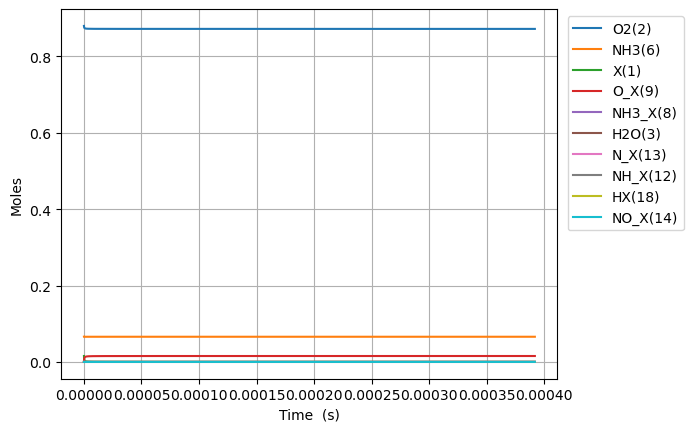

Values plotted in this chart, from the file beside it:
Time (s), Volume (m^3), NH3_X(8), O_X(9), NH2_X(10), OH_X(11), NH_X(12), N_X(13), NO_X(14), NHO_X(15), H2O_X(16), He, Ne, X(1), O2(2), H2O(3), N2(4), NO(5), NH3(6), N2O(7), NO2_X(28), HX(18)
0.0, 0.04389, 0.0, 0.0, 0.0, 0.0, 0.0, 0.0, 0.0, 0.0, 0.0, 0.054, 0.0, 0.01557, 0.88, 0.0, 0.0, 0.0, 0.066, 0.0, 0.0, 0.0
1.273844971526282e-27, 0.04389, 1.939401630008445e-22, 1.1129566705166862e-22, 4.937968863700414e-25, 4.611010540206194e-59, 5.45044785204736e-48, 3.6268889810492213e-76, 3.3430246281064428e-90, 2.9698904484008633e-89, 1.0220924427922814e-96, 0.054, 0.0, 0.01557, 0.88, -4.813164893597489e-93, 4.229312446918113e-140, 4.524363622276724e-118, 0.066, -4.0712338129542795e-190, -4.111102196972456e-131, 4.937968863700414e-25
3.566765920273589e-27, 0.04389, 5.4303245640236465e-22, 3.116278677446722e-22, 1.3826312818361154e-24, 6.968159302890398e-58, 3.2920705026774257e-47, 4.305842598366344e-75, 1.0511004454287139e-88, 9.337810876244645e-88, 6.775204223432946e-96, 0.054, 0.0, 0.01557, 0.88, 4.7557149922562694e-92, 3.1022883900110555e-129, 2.605801833016646e-116, 0.066, 8.27228068290848e-188, 2.1304507949985123e-129, 1.3826312818361154e-24
8.152607817768204e-27, 0.04389, 1.2412170432054051e-21, 7.122922691306791e-22, 3.160300072768264e-24, 7.496027814822351e-57, 1.5849902354354363e-46, 4.227501796507019e-74, 2.3449472738309076e-87, 2.0832142401830137e-86, 1.199876673140568e-94, 0.054, 0.0, 0.01557, 0.88, 2.6229900631009905e-90, 5.982984752308359e-128, 1.1685509150215342e-114, 0.066, 4.5865865638392434e-185, 2.2359947746215123e-127, 3.160300072768264e-24
1.7324291612757435e-26, 0.04389, 2.637586216811486e-21, 1.5136210719026933e-21, 6.71563765463256e-24, 6.890141014701372e-56, 6.9220687727153695e-46, 3.739177464309984e-73, 4.391826723840633e-86, 3.9016297183407395e-85, 2.152680520281154e-93, 0.054, 0.0, 0.01557, 0.88, 1.0323181867511573e-88, 1.0241983528606773e-126, 4.396380598521345e-113, 0.066, 1.68163121567268e-182, 1.7852045979718005e-125, 6.71563765463256e-24
3.5667659202735895e-26, 0.04389, 5.4303245640236475e-21, 3.1162786774467215e-21, 1.3826312818361154e-23, 5.894660700565926e-55, 2.889827451706879e-45, 3.143003961489239e-72, 7.585788496017722e-85, 6.7390950723177405e-84, 3.81134765220189e-92, 0.054, 0.0, 0.01557, 0.88, 3.6474129799184713e-87, 1.6907914913844998e-125, 1.5223270202411412e-111, 0.066, 5.114927404353003e-180, 1.271624411594341e-123, 1.3826312818361154e-23
7.235439438269282e-26, 0.04389, 1.101580125844797e-20, 6.321593888534778e-21, 2.804766314581834e-23, 4.873819458798089e-54, 1.180588807010728e-44, 2.5768245405744543e-71, 1.2603901043683361e-83, 1.1197107256555322e-82, 6.943581377077464e-91, 0.054, 0.0, 0.01557, 0.88, 1.2253782672415616e-85, 2.746779437555478e-124, 5.0648778855498963e-110, 0.066, 1.4247448431872301e-177, 8.578846393834446e-122, 2.804766314581834e-23
1.4572786474260666e-25, 0.04389, 2.2186754647296618e-20, 1.2732224310710891e-20, 5.649036380073272e-23, 3.9633090415502534e-53, 4.772128719792533e-44, 2.086779322688828e-70, 2.0547539769680403e-82, 1.8254110839332677e-81, 1.3549154728249327e-89, 0.054, 0.0, 0.01557, 0.88, 4.016959946836248e-84, 4.4280429181117435e-123, 1.6524190868414365e-108, 0.066, 3.802895672790303e-175, 5.6359519734445275e-120, 5.649036380073272e-23
2.9247480546243436e-25, 0.04389, 4.452866142499391e-20, 2.5553485155063115e-20, 1.1337576511056146e-22, 3.1965523227404807e-52, 1.918851971208173e-43, 1.6796215462783442e-69, 3.318433163947532e-81, 2.9480437787964277e-80, 2.92718203874727e-88, 0.054, 0.0, 0.01557, 0.88, 1.300959606007021e-82, 7.111423867368465e-122, 5.338968564651252e-107, 0.066, 9.939753295498889e-173, 3.654307483853385e-118, 1.1337576511056146e-22
5.859686869020897e-25, 0.04389, 8.92124749803885e-20, 5.119600684376757e-20, 2.27146567730219e-22, 2.5676446615976028e-51, 7.695454644611205e-43, 1.347790514714894e-68, 5.334284400896893e-80, 4.7388942809589926e-79, 7.09626628877393e-87, 0.054, 0.0, 0.01557, 0.88, 4.188093739857545e-81, 1.139952222098233e-120, 1.7167125872655218e-105, 0.066, 2.5710728408976225e-170, 2.3540119672533094e-116, 2.27146567730219e-22
1.1729564497814006e-24, 0.04389, 1.7858010209117765e-19, 1.0248105022117647e-19, 4.546881729695339e-22, 2.0582850069276438e-50, 3.0821957957237694e-42, 1.0798725340031292e-67, 8.554740232823072e-79, 7.599896540480524e-78, 1.9061274162775998e-85, 0.054, 0.0, 0.01557, 0.88, 1.3442074110888564e-79, 1.8256230831842579e-119, 5.5067056428188866e-104, 0.066, 6.616080930344262e-168, 1.5114685697387154e-114, 4.546881729695339e-22
2.346931975540022e-24, 0.04389, 3.5731535631275594e-19, 2.0505113697599428e-19, 9.097713834481638e-22, 1.648297348135846e-49, 1.2336815697408957e-41, 8.645546428526942e-67, 1.3703513459508954e-77, 1.2173985614811714e-76, 5.515032716989912e-84, 0.054, 0.0, 0.01557, 0.88, 4.3079025834926483e-78, 2.92235657643957e-118, 1.7642648461833176e-102, 0.066, 1.6981000485086017e-165, 9.689112679888078e-113, 9.097713834481638e-22
4.694883027057265e-24, 0.04389, 7.147858647559121e-19, 4.1019131048562986e-19, 1.819937804405424e-21, 1.3193059418802191e-48, 4.936333288007267e-41, 6.919064811628308e-66, 2.1938373365970047e-76, 1.9489705509191024e-75, 1.6711912244983462e-82, 0.054, 0.0, 0.01557, 0.88, 1.3795599267115802e-76, 4.6768583048983886e-117, 5.649040406403386e-101, 0.066, 4.3527559049172524e-163, 6.20606554583921e-111, 1.819937804405424e-21
9.390785130091751e-24, 0.04389, 1.4297268816422238e-18, 8.204716575049011e-19, 3.640270646319944e-21, 1.0557120441217313e-47, 1.974854801438036e-40, 5.536303274397585e-65, 3.5111602857621915e-75, 3.119259519480892e-74, 5.197951332792764e-81, 0.054, 0.0, 0.01557, 0.88, 4.4162422306376524e-75, 7.483843731300483e-116, 1.8082360181018426e-99, 0.066, 1.115025460412092e-160, 3.9734935135544205e-109, 3.640270646319944e-21
1.8782589336160723e-23, 0.04389, 2.8596089154148424e-18, 1.641032351543443e-18, 7.280936330148985e-21, 8.446765645974523e-47, 7.900062533147205e-40, 4.4294634472027714e-64, 5.618673241496426e-74, 4.9915408492658286e-73, 1.6393611493124395e-79, 0.054, 0.0, 0.01557, 0.88, 1.4134616446530032e-73, 1.1974847020494159e-114, 5.787224566992199e-98, 0.066, 2.8553872755161208e-158, 2.5435517714477845e-107, 7.280936330148985e-21
3.756619774829867e-23, 0.04389, 5.719372982960066e-18, 3.2821537396205264e-18, 1.4562267697807058e-20, 6.7578402600699334e-46, 3.160153930629103e-39, 3.543739438177363e-63, 8.990531348231535e-73, 7.987046505275176e-72, 5.207577967515535e-78, 0.054, 0.0, 0.01557, 0.88, 4.523499917380318e-72, 1.916031509917933e-113, 1.852051101132251e-96, 0.066, 7.310972927008407e-156, 1.6280383715338053e-105, 1.4562267697807058e-20
7.513341457257456e-23, 0.04389, 1.1438901118050446e-17, 6.564396515774688e-18, 2.9124930433123184e-20, 5.406443310564004e-45, 1.264087554033789e-38, 2.8350595690753446e-62, 1.4385375686988438e-71, 1.2779741278848822e-70, 1.6602841586087916e-76, 0.054, 0.0, 0.01557, 0.88, 1.4475876018841067e-70, 3.065695917518406e-112, 5.9267872003760797e-95, 0.066, 1.871760818594933e-153, 1.0419975935936009e-103, 2.9124930433123184e-20
1.5026784822112633e-22, 0.04389, 2.287795738823096e-17, 1.3128882068083e-17, 5.825025590375538e-20, 4.3252230904510475e-44, 5.05640376295942e-38, 2.2680757343459066e-61, 2.3017028504234434e-70, 2.044796573965255e-69, 5.303083756026671e-75, 0.054, 0.0, 0.01557, 0.88, 4.632388534184147e-69, 4.9051521488332285e-111, 1.8966082586092318e-93, 0.066, 4.791904513950384e-151, 6.668956321590347e-102, 5.825025590375538e-20
3.005367155182299e-22, 0.04389, 4.575606992859097e-17, 2.6257853172699555e-17, 1.1650090684501948e-19, 3.4602058492932654e-43, 2.0225734808361086e-37, 1.8144732132839006e-60, 3.682760984668599e-69, 3.2717068747884206e-68, 1.695414690780749e-73, 0.054, 0.0, 0.01557, 0.88, 1.4823816444426834e-67, 7.848281677127691e-110, 6.069208214092772e-92, 0.066, 1.2267540645468744e-148, 4.26818956146318e-100, 1.1650090684501948e-19
6.01074450112437e-22, 0.04389, 9.151229500930694e-17, 5.251579538193243e-17, 2.3300220872754657e-19, 2.7681756301271494e-42, 8.090328004628528e-37, 1.4515858515275482e-59, 5.892453854781874e-68, 5.234763223051247e-67, 5.422811614145515e-72, 0.054, 0.0, 0.01557, 0.88, 4.7436489638014115e-66, 1.2557304616541958e-108, 1.9421588303978118e-90, 0.066, 3.140531073031026e-146, 2.7316630058651928e-98, 2.3300220872754657e-19
1.2021499193008512e-21, 0.04389, 1.8302474517072274e-16, 1.0503167980039722e-16, 4.660048124925959e-19, 2.214544884191555e-41, 3.2361461220597115e-36, 1.1612751624910094e-58, 9.427978039098808e-67, 8.375667217603673e-66, 1.734897251505306e-70, 0.054, 0.0, 0.01557, 0.88, 1.5179721005529046e-64, 2.0091805227301984e-107, 6.214942602677865e-89, 0.066, 8.039846089909509e-144, 1.748275463642516e-96, 4.660048124925959e-19
2.4043008576776794e-21, 0.04389, 3.660496454934897e-16, 2.1006344863732286e-16, 9.32010020022676e-19, 1.7716376590779947e-40, 1.2944679160235255e-35, 9.290284327659164e-58, 1.508487947315692e-65, 1.3401169299037916e-64, 5.551027258708856e-69, 0.054, 0.0, 0.01557, 0.88, 4.8575178123552064e-63, 3.2147221658895555e-106, 1.988796614424979e-87, 0.066, 2.0582293344447468e-141, 1.118905237727234e-94, 9.32010020022676e-19
4.808602734431336e-21, 0.04389, 7.320994461387651e-16, 4.201269863111586e-16, 1.8640204350827617e-18, 1.417310827452063e-39, 5.177942463754024e-35, 7.432352037954951e-57, 2.413613280847862e-64, 2.1442159966443244e-63, 1.7762256907378528e-67, 0.054, 0.0, 0.01557, 0.88, 1.554406833908039e-61, 5.143658616705945e-105, 6.3642338489919364e-86, 0.066, 5.269194287056317e-139, 7.161090948366888e-93, 1.8640204350827617e-18
9.617206487938649e-21, 0.04389, 1.4641990474282815e-15, 8.402540616587675e-16, 3.728041265202637e-18, 1.1338489412366778e-38, 2.0712326376417877e-34, 5.946077645853407e-56, 3.8618821696118485e-63, 3.430835181596227e-62, 5.683757355308936e-66, 0.054, 0.0, 0.01557, 0.88, 4.974103679375447e-60, 8.230181071174956e-104, 2.0366072368158961e-84, 0.066, 1.348976308617511e-136, 4.583217467686101e-91, 3.728041265202638e-18
1.9234413994953276e-20, 0.04389, 2.9283982500031775e-15, 1.6805082123537354e-15, 7.456082925441197e-18, 9.070792634179152e-38, 8.28537379251273e-34, 4.7571744241994865e-55, 6.179331785633592e-62, 5.489620631876042e-61, 1.818775974517662e-64, 0.054, 0.0, 0.01557, 0.88, 1.591713464926213e-58, 1.3169334802868742e-102, 6.517475683697547e-83, 0.066, 3.4536964599694913e-134, 2.933410090417021e-89, 7.456082925441199e-18
3.846882900898253e-20, 0.04389, 5.85679665513642e-15, 3.361016513742671e-15, 1.4912166245913552e-17, 7.256634528554421e-37, 3.3145037155263515e-33, 3.806238720696975e-54, 9.887953758178406e-61, 8.784301033564166e-60, 5.820040896619557e-63, 0.054, 0.0, 0.01557, 0.88, 5.0934835336415134e-57, 2.1074278310705138e-101, 2.0858045766306688e-81, 0.066, 8.843082482153264e-132, 1.8775750664079564e-87, 1.4912166245913562e-17
7.693765903704104e-20, 0.04389, 1.171359346533671e-14, 6.722033116516544e-15, 2.9824332886839225e-17, 5.805307758522832e-36, 1.3260847660205046e-32, 3.045789514316589e-53, 1.5823997613252065e-59, 1.4057785829564552e-58, 1.8624063217400862e-61, 0.054, 0.0, 0.01557, 0.88, 1.6299147930406672e-55, 3.372954113115513e-100, 6.675933001489727e-80, 0.066, 2.2646579128108648e-129, 1.201894402930091e-85, 2.982433288683926e-17
1.5387531909315805e-19, 0.04389, 2.3427187085472504e-14, 1.344406632204829e-14, 5.964866616861442e-17, 4.6442462086017444e-35, 5.306605144547631e-32, 2.4379093769792673e-52, 2.5328863954888088e-58, 2.250174948912872e-57, 5.959689343397807e-60, 0.054, 0.0, 0.01557, 0.88, 5.215727379354479e-54, 5.400149687031762e-99, 2.137167791058173e-78, 0.066, 5.801768301417482e-127, 7.695277019727457e-84, 5.964866616861451e-17
3.077506392053921e-19, 0.04389, 4.6854374324684974e-14, 2.6888132733047795e-14, 1.1929733273186012e-16, 3.7153968836136095e-34, 2.1244548905887065e-31, 1.9523724998741549e-51, 4.0559678126133164e-57, 3.6032533114984277e-56, 1.9070988086109315e-58, 0.054, 0.0, 0.01557, 0.88, 1.6690327309229186e-52, 8.651196892146379e-98, 6.844499819215589e-77, 0.066, 1.48742686649687e-124, 4.929012742527761e-82, 1.1929733273186054e-16
6.155012794298602e-19, 0.04389, 9.370874879887339e-14, 5.3776265554790864e-14, 2.385946658571329e-16, 2.9723173392139023e-33, 8.512322161306159e-31, 1.565171927038615e-50, 6.500267069442659e-56, 5.7747200621026475e-55, 6.102713086285342e-57, 0.054, 0.0, 0.01557, 0.88, 5.340904452565915e-51, 1.3877001301735753e-96, 2.1938001602969494e-75, 0.066, 3.8189579776358326e-122, 3.1597334628464683e-80, 2.3859466585713464e-16
1.2310025598787963e-18, 0.04389, 1.8741749773030414e-13, 1.0755253119725319e-13, 4.771893321028039e-16, 2.3778535893085775e-32, 3.4165309310419745e-30, 1.2573820385856181e-49, 1.0434726663749115e-54, 9.269999166224661e-54, 1.9528671167537608e-55, 0.054, 0.0, 0.01557, 0.88, 1.7090892269018967e-49, 1.3877001301733643e-96, 7.0429458609714085e-74, 0.066, 2.132511380478922e-119, 2.0288409662336813e-78, 4.771893321028108e-16
2.4620051207766687e-18, 0.04389, 3.7483499552538136e-13, 2.1510506247808255e-13, 9.543786645746474e-16, 1.902282414635183e-31, 1.3758940231034886e-29, 1.014316724471918e-48, 1.680532053532267e-53, 1.4929428490455392e-52, 6.249173405829113e-54, 0.054, 0.0, 0.01557, 0.88, 5.469084236045755e-48, 1.3877001301594993e-96, 2.26832529055159e-72, 0.066, 5.552469137720471e-117, 1.3069209323823721e-76, 9.54378664574675e-16
4.924010242572413e-18, 0.04389, 7.496699908443989e-13, 4.302101250233604e-13, 1.908757329440342e-15, 1.5218251986052675e-30, 5.577829292840155e-29, 8.249748105353076e-48, 2.7239738006947846e-52, 2.4198856244831386e-51, 1.9997347280917398e-52, 0.054, 0.0, 0.01557, 0.88, 1.7501061261669943e-46, 1.3877001292438782e-96, 7.351969653670945e-71, 0.066, 1.4639240422741823e-114, 8.472615047583155e-75, 1.9087573294404515e-15
7.386015364368157e-18, 0.04389, 1.1245049858922793e-12, 6.453151875522571e-13, 2.8631359942280414e-15, 4.517917363618404e-30, 1.1978189521256867e-28, 2.384174800430733e-47, 1.045340578259464e-51, 9.286406039640637e-51, 9.567088939656813e-52, 0.054, 0.0, 0.01557, 0.88, 8.372820696763607e-46, 8.461433463634061e-93, 3.469509226208851e-70, 0.066, 7.969229866420336e-114, 4.856966821497063e-74, 2.8631359942282765e-15
9.848020486163902e-18, 0.04389, 1.4993399806690227e-12, 8.604202500647729e-13, 3.817514658937746e-15, 9.844301796310587e-30, 2.064194625727507e-28, 5.082159749088708e-47, 2.8333710853290906e-51, 2.5170485400186177e-50, 3.166376061030052e-51, 0.054, 0.0, 0.01557, 0.88, 2.7711143093696855e-45, 1.999029587299012e-92, 1.0880798387612114e-69, 0.066, 5.669758973116105e-113, 1.91021325924661e-73, 3.817514658938149e-15
1.4772030729755393e-17, 0.04389, 2.2490099695861682e-12, 1.2906303750513593e-12, 5.726271988174102e-15, 2.8574960172678064e-29, 4.353609515318001e-28, 1.4164024043079072e-46, 1.1659149302514587e-50, 1.035743626366002e-49, 1.847479076093752e-50, 0.054, 0.0, 0.01557, 0.88, 1.616856028119634e-44, 2.7536069928830115e-92, 5.43741938889346e-69, 0.066, 1.4270868302247355e-111, 1.6253189264994209e-72, 5.726271988174947e-15
1.9696040973346884e-17, 0.04389, 2.9986799575062455e-12, 1.7208404999777068e-12, 7.63502931712364e-15, 6.249019347757009e-29, 7.539910848149544e-28, 3.018798994800369e-46, 3.1982748826419766e-50, 2.8411802396896287e-49, 6.146786223679458e-50, 0.054, 0.0, 0.01557, 0.88, 5.379474241321928e-44, 4.834214280096151e-92, 1.724033080731658e-68, 0.066, 8.006071641072377e-111, 6.444354882215464e-72, 7.635029317125086e-15
2.4620051216938374e-17, 0.04389, 3.748349944358036e-12, 2.1510506248395126e-12, 9.543786645765864e-15, 1.1724006470584296e-28, 1.1731713860817076e-27, 5.600773708833418e-46, 7.281966831510824e-50, 6.468881175138954e-49, 1.6573981415816496e-49, 0.054, 0.0, 0.01557, 0.88, 1.4505023315813377e-43, 8.804351965316938e-92, 4.479525442055753e-68, 0.066, 3.6740656451726085e-110, 2.0434409984885367e-71, 9.543786645768092e-15
3.446807170412135e-17, 0.04389, 5.247689914789654e-12, 3.0114708743654462e-12, 1.3361301302109037e-14, 3.207898416577838e-28, 2.3490057176084128e-27, 1.5537448072478886e-45, 2.941310489516737e-49, 2.6128356852509263e-48, 9.770964569638478e-49, 0.054, 0.0, 0.01557, 0.88, 8.551227132153115e-43, 1.0821266956127842e-91, 2.6307794064852554e-67, 0.066, 8.393978142091666e-109, 1.9483604229655832e-70, 1.3361301302113414e-14
4.431609219130433e-17, 0.04389, 6.747029880882393e-12, 3.871891123629242e-12, 1.7178815957203984e-14, 6.762633767776027e-28, 3.998905707376383e-27, 3.36260619237723e-45, 8.07091573330078e-49, 7.169465501580668e-48, 3.295626552875154e-48, 0.054, 0.0, 0.01557, 0.88, 2.884220530244474e-42, 5.977224869653971e-91, 8.988044196101686e-67, 0.066, 5.289738087571984e-108, 8.289030862075262e-70, 1.7178815957211308e-14
6.401213316567028e-17, 0.04389, 9.745709800053066e-12, 5.5927316213705345e-12, 2.4813845263649506e-14, 2.0628084979798065e-27, 8.935285507930979e-27, 1.1111951885620166e-44, 3.890634861629291e-48, 3.455930853652274e-47, 2.254533103370191e-47, 0.054, 0.0, 0.01557, 0.88, 1.9730818755588612e-41, 9.871182895062319e-90, 6.611094986492086e-66, 0.066, 1.497743503467637e-106, 9.358362705071086e-69, 2.4813845263665315e-14
1.0340421511440219e-16, 0.04389, 1.5743069586335593e-11, 9.034412613707933e-12, 4.00839038615618e-14, 8.95065834797841e-27, 2.673262233955178e-26, 5.774825007274752e-44, 3.2471048946906047e-47, 2.8840059158324467e-46, 2.8411460058217062e-46, 0.054, 0.0, 0.01557, 0.88, 2.4864273736161005e-40, 1.70148840256083e-88, 9.904290106427403e-65, 0.066, 1.1731751394776924e-104, 2.3451500798045195e-67, 4.008390386160632e-14
1.8218837901186603e-16, 0.04389, 2.77377889506671e-11, 1.591777458580209e-11, 7.062402099746076e-14, 5.060257333019167e-26, 1.0516738546287483e-25, 4.555045698650348e-43, 4.2194842068233666e-46, 3.746844191797944e-45, 5.4442809751113523e-45, 0.054, 0.0, 0.01557, 0.88, 4.764326523892992e-39, 4.100118273948221e-87, 2.479213416453921e-63, 0.066, 2.0708724107258162e-102, 1.048737181960122e-65, 7.062402099762049e-14
3.397567068067937e-16, 0.04389, 5.172722684639668e-11, 2.96844984796678e-11, 1.3170425502946733e-13, 3.364636667627447e-25, 5.222578459152936e-25, 5.154401601005201e-42, 7.579291761243118e-45, 6.727387672173028e-44, 1.3295041236798959e-43, 0.054, 0.0, 0.01557, 0.88, 1.1632509092713842e-37, 1.211138970119902e-85, 8.767808331368297e-62, 0.066, 7.08827104538787e-100, 6.957064802546438e-64, 1.317042550301754e-13
6.54893362396649e-16, 0.04389, 9.9706099306124e-11, 5.721794606610816e-11, 2.538647221336039e-13, 2.446819690425245e-24, 3.1082491470296467e-24, 7.974286468205919e-41, 1.7116326034955728e-43, 1.5179296595786988e-42, 3.704272830001654e-42, 0.054, 0.0, 0.01557, 0.88, 3.238869060837694e-36, 4.433578360090939e-84, 3.9292211142720334e-60, 0.066, 4.1696133107250684e-97, 6.02443863806408e-62, 2.5386472213737356e-13
1.2851666735763596e-15, 0.04389, 1.9566383089865408e-10, 1.1228484043381897e-10, 4.981856524966784e-13, 1.864814977543147e-23, 2.09746523031274e-23, 1.5958669587809127e-39, 4.495083225028947e-42, 3.979482827856219e-41, 1.107824306890814e-40, 0.054, 0.0, 0.01557, 0.88, 9.657337773987717e-35, 5.495916263578968e-84, 2.055259815003833e-58, 0.066, 7.950353376085774e-94, 6.184739346667186e-60, 4.981856525199795e-13
2.545713295935781e-15, 0.04389, 3.8757924077603117e-10, 2.2241862594851513e-10, 9.868274977964867e-13, 1.4556729419637443e-22, 1.5298255534163023e-22, 3.8621201100369817e-38, 1.2930807821572356e-40, 1.140812589407534e-39, 3.460121627085121e-39, 0.054, 0.0, 0.01557, 0.88, 2.981923448358642e-33, 9.565602732180881e-84, 1.1798757872761542e-56, 0.066, 1.1072256313127193e-90, 7.015927102502582e-58, 9.868274979568846e-13
3.806259918295202e-15, 0.04389, 5.794945795765152e-10, 3.3255240716885047e-10, 1.47546932246838e-12, 4.593201414950164e-22, 4.727566153322485e-22, 2.0414760266615042e-37, 7.187097242442808e-40, 6.331249216747012e-39, 1.9749335498079024e-38, 0.054, 0.0, 0.01557, 0.88, 1.685330490812488e-32, 2.8753551808535095e-80, 7.983175368637872e-56, 0.066, 1.3665481919285032e-89, 5.87165924172555e-57, 1.4754693229545546e-12
5.0668065406546234e-15, 0.04389, 7.714098473001315e-10, 4.426861840947414e-10, 1.96411112642928e-12, 1.0448452020997184e-21, 1.063287424124206e-21, 7.036443932657008e-37, 2.560019843954878e-39, 2.2520560215318057e-38, 7.232104420197852e-38, 0.054, 0.0, 0.01557, 0.88, 6.070773942523547e-32, 1.093369130028434e-79, 3.3107575411432144e-55, 0.066, 2.1656143359309936e-88, 3.0699939392113064e-56, 1.964111127510959e-12
6.327353163014045e-15, 0.04389, 9.633250439469052e-10, 5.528199567261011e-10, 2.4527529095932987e-12, 1.9899190453665885e-21, 2.010374041701419e-21, 1.9102927815861703e-36, 7.111279340846022e-39, 6.247161603409001e-38, 2.0699275428881357e-37, 0.054, 0.0, 0.01557, 0.88, 1.6999872548467397e-31, 2.6515507276350568e-79, 1.049740325003167e-54, 0.066, 2.214752459179439e-87, 1.219002078522651e-55, 2.4527529116240384e-12
8.848446407732888e-15, 0.04389, 1.3471552240100198e-09, 7.730874891049062e-10, 3.4300364132122107e-12, 5.283977914727938e-21, 5.2923569696146356e-21, 9.12767175315101e-36, 3.5001940102169533e-38, 3.0655491970700893e-37, 1.0958913221440792e-36, 0.054, 0.0, 0.01557, 0.88, 8.45710095475272e-31, 5.954926654873453e-79, 6.574364313009574e-54, 0.066, 1.0366856393044008e-85, 1.1801533604987238e-54, 3.430036418512818e-12
1.1369539652451731e-14, 0.04389, 1.7309851197660634e-09, 9.933550043045712e-10, 4.4073198326362274e-12, 1.1044856706740246e-20, 1.1006873124824832e-20, 2.922679227830399e-35, 1.138069574903435e-37, 9.941733554590913e-37, 3.8035590297685896e-36, 0.054, 0.0, 0.01557, 0.88, 2.765091527964342e-30, 1.4179857174077917e-78, 2.5275945164146486e-53, 0.066, 1.0365396523543467e-84, 5.644719329617937e-54, 4.407319843604984e-12
1.3890632897170575e-14, 0.04389, 2.114814731215252e-09, 1.213622502324366e-09, 5.384603167140074e-12, 2.0012443749515853e-20, 1.9878432220572317e-20, 7.514691428996716e-35, 2.9556620707010486e-37, 2.5752892184506626e-36, 1.0633333058059602e-35, 0.054, 0.0, 0.01557, 0.88, 7.207727713028034e-30, 4.009309910712515e-78, 7.578148969338067e-53, 0.066, 7.385482317406916e-84, 2.0180400955515722e-53, 5.384603186884364e-12
1.8932819386608258e-14, 0.04389, 2.8824731011938983e-09, 1.654157446821508e-09, 7.33916957856428e-12, 5.044178156090493e-20, 4.9912701601245923e-20, 3.591866815341766e-34, 1.433409601182847e-36, 1.238046340929438e-35, 6.441317577501323e-35, 0.054, 0.0, 0.01557, 0.88, 3.514121767580704e-29, 6.016892249753857e-78, 5.35663263082955e-52, 0.066, 3.84553340160907e-82, 2.1460860771098878e-52, 7.339169627947796e-12
2.3975005876045944e-14, 0.04389, 3.650130333947625e-09, 2.094692322590689e-09, 9.293735641866334e-12, 1.022894736102986e-19, 1.0100775917470771e-19, 1.1510868739211823e-33, 4.62773439989797e-36, 3.9689209506571756e-35, 2.522276435909345e-34, 0.054, 0.0, 0.01557, 0.88, 1.1374692860479257e-28, 7.587409989689967e-77, 2.167951055392937e-51, 0.066, 4.1909834376944273e-81, 1.0710051483757829e-51, 9.293735741592322e-12
2.901719236548363e-14, 0.04389, 4.417786429478088e-09, 2.5352271296263116e-09, 1.124830135146419e-11, 1.8122545128972636e-19, 1.7873979020856294e-19, 2.932599573879168e-33, 1.1845660187916871e-35, 1.009373615708028e-34, 7.790755858232462e-34, 0.054, 0.0, 0.01557, 0.88, 2.916097551140608e-28, 3.291795647735018e-76, 6.584353200658432e-51, 0.066, 2.9022885784794395e-80, 3.8234605056140646e-51, 1.1248301527718331e-11
3.405937885492132e-14, 0.04389, 5.185441387786943e-09, 2.975761867922796e-09, 1.3202866701779808e-11, 2.929047851410103e-19, 2.886809850154549e-19, 6.434819462117962e-33, 2.607946798623304e-35, 2.2083169064077635e-34, 2.0609705295984194e-33, 0.054, 0.0, 0.01557, 0.88, 6.426501370107386e-28, 7.88809686790836e-76, 1.6718401374503256e-50, 0.066, 1.5691452416998604e-79, 1.1203739076876658e-50, 1.3202866986237048e-11
4.4143751833796683e-14, 0.04389, 6.720747892746448e-09, 3.856831138276067e-09, 1.7111996302226194e-11, 6.3706873359965035e-19, 6.275055324084255e-19, 2.3659721348716407e-32, 9.634931327804143e-35, 8.036755112034563e-34, 1.1306847315071071e-32, 0.054, 0.0, 0.01557, 0.88, 2.3768106518092067e-27, 2.0959819060799873e-75, 8.166335175891585e-50, 0.066, 3.546852920544825e-78, 7.268028962464443e-50, 1.7111996920168646e-11
5.4228124812672056e-14, 0.04389, 8.256049848839396e-09, 4.737900133605997e-09, 2.1021124398526176e-11, 1.1798716305770093e-18, 1.1621138016109087e-18, 6.566984733881119e-32, 2.6819123404256657e-34, 2.2072627499742857e-33, 4.3034413699063993e-32, 0.054, 0.0, 0.01557, 0.88, 6.618455886347506e-27, 1.5158872158974221e-74, 2.7707667380067558e-49, 0.066, 2.9822822270253014e-77, 2.9584468546211702e-49, 2.102112554288241e-11
6.431249779154743e-14, 0.04389, 9.791347256079038e-09, 5.6189688538682395e-09, 2.493025094598674e-11, 1.966254257866169e-18, 1.9371518935646413e-18, 1.5244789065094782e-31, 6.237924896569148e-34, 5.0696391141950816e-33, 1.3127392272736994e-31, 0.054, 0.0, 0.01557, 0.88, 1.539465116687516e-26, 7.086872801348812e-74, 7.541650484174213e-49, 0.066, 1.737820848441716e-76, 9.302887251315656e-49, 2.4930252854036868e-11
... 8,235 more rows
